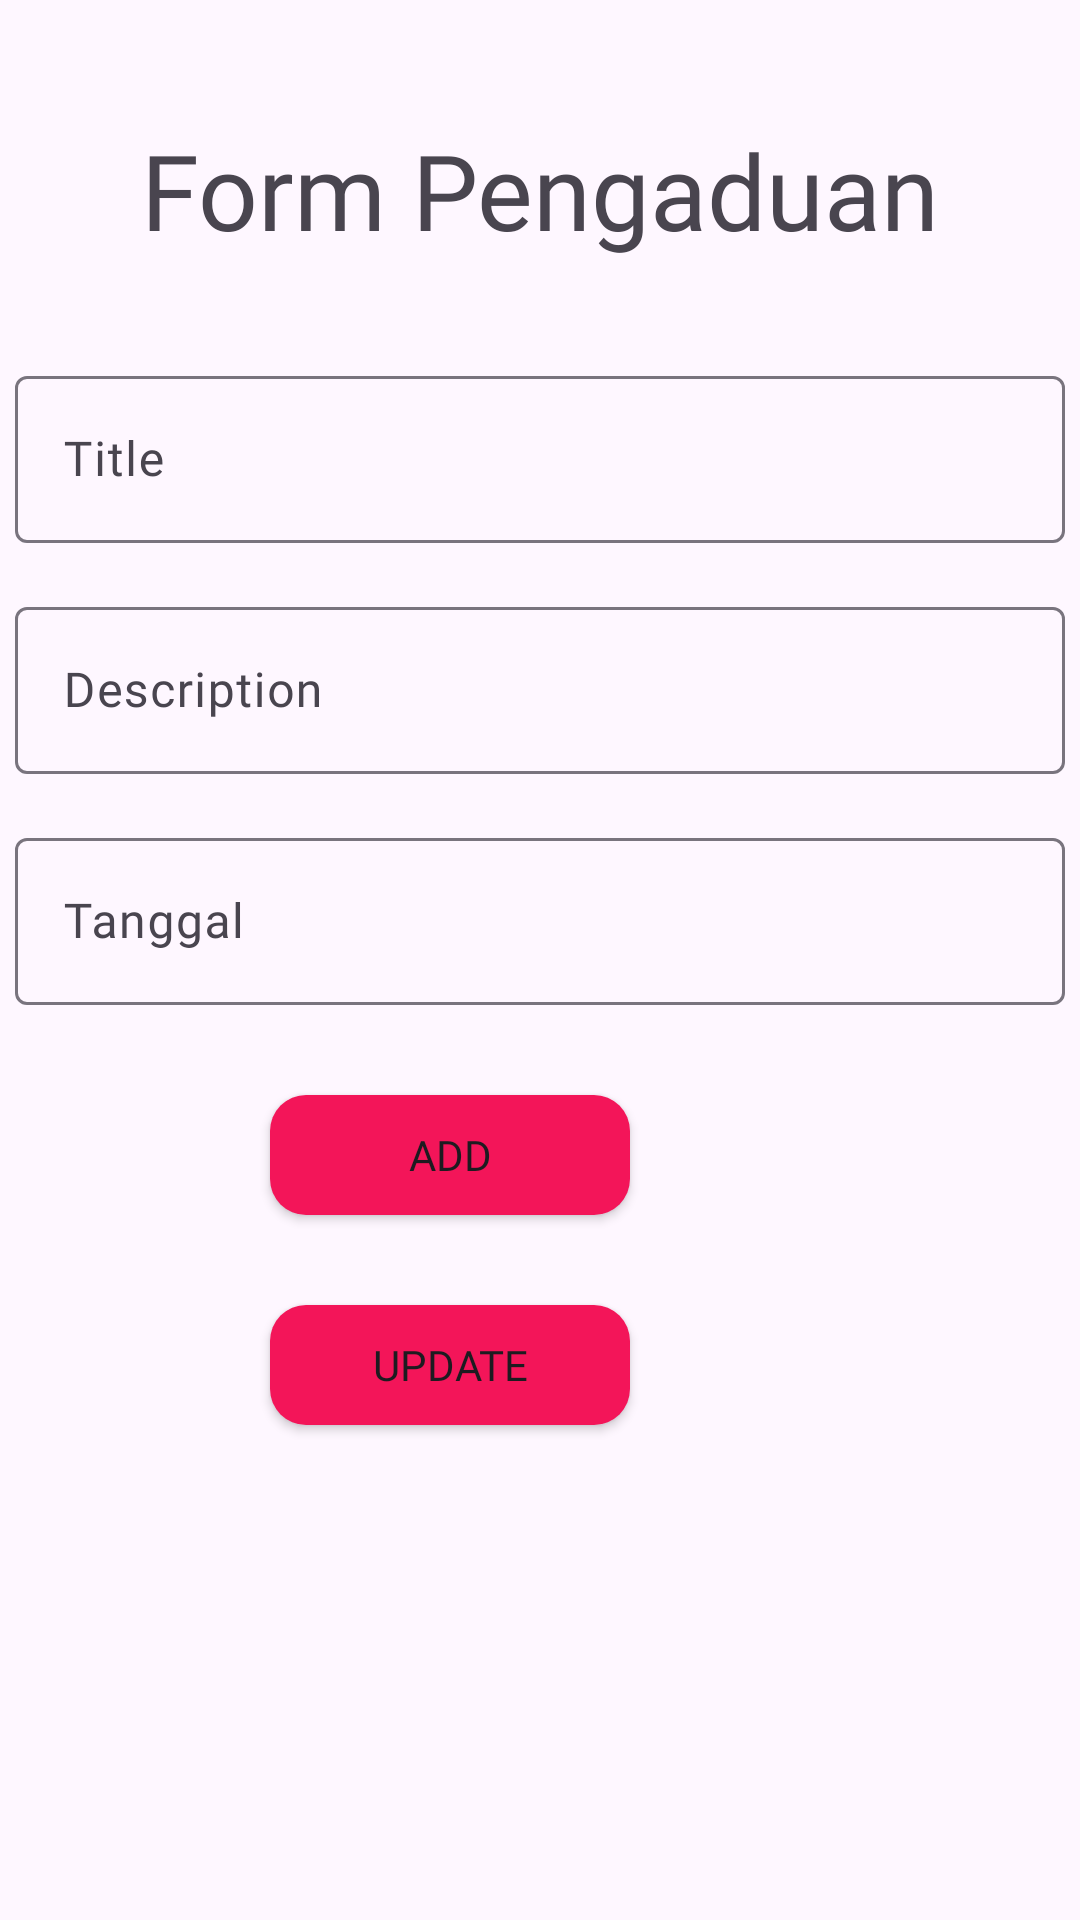

Reconstruct the res/layout file that produces this screen, plus the resources it refers to.
<!-- AndroidManifest.xml: application theme Theme.Tugas_firebase -->
<!-- res/layout/add_form.xml -->
<?xml version="1.0" encoding="utf-8"?>
<androidx.constraintlayout.widget.ConstraintLayout
    xmlns:android="http://schemas.android.com/apk/res/android"
    xmlns:tools="http://schemas.android.com/tools"
    xmlns:app="http://schemas.android.com/apk/res-auto"
    android:layout_width="match_parent"
    android:layout_height="match_parent"
    android:gravity="center_horizontal"
    tools:context=".MainActivity">

    <TextView
        android:id="@+id/judul"
        android:layout_width="match_parent"
        android:layout_height="wrap_content"
        android:text="Form Pengaduan"
        android:fontFamily="@font/poppins_bold"
        android:paddingTop="40dp"
        android:textSize="35dp"
        android:gravity="center" />

    <com.google.android.material.textfield.TextInputLayout
        android:id="@+id/txt_title_layout"
        android:layout_width="350dp"
        android:layout_height="wrap_content"
        android:layout_marginTop="120dp"
        app:layout_constraintTop_toTopOf="@id/judul"
        app:layout_constraintStart_toStartOf="parent"
        app:layout_constraintEnd_toEndOf="parent">

        <com.google.android.material.textfield.TextInputEditText
            android:id="@+id/txt_title"
            android:layout_width="match_parent"
            android:layout_height="wrap_content"
            android:fontFamily="@font/poppins_regular"
            android:ems="10"
            android:hint="Title"/>

    </com.google.android.material.textfield.TextInputLayout>

    <com.google.android.material.textfield.TextInputLayout
        android:id="@+id/txt_desc_layout"
        android:layout_width="350dp"
        android:layout_height="wrap_content"
        android:layout_marginTop="16dp"
        app:layout_constraintTop_toBottomOf="@id/txt_title_layout"
        app:layout_constraintStart_toStartOf="parent"
        app:layout_constraintEnd_toEndOf="parent">

        <com.google.android.material.textfield.TextInputEditText
            android:id="@+id/txt_desc"
            android:layout_width="match_parent"
            android:layout_height="wrap_content"
            android:fontFamily="@font/poppins_regular"
            android:ems="10"
            android:hint="Description"/>

    </com.google.android.material.textfield.TextInputLayout>

    <com.google.android.material.textfield.TextInputLayout
        android:id="@+id/txt_date_layout"
        android:layout_width="350dp"
        android:layout_height="wrap_content"
        android:layout_marginTop="16dp"
        app:layout_constraintTop_toBottomOf="@id/txt_desc_layout"
        app:layout_constraintStart_toStartOf="parent"
        app:layout_constraintEnd_toEndOf="parent">

        <com.google.android.material.textfield.TextInputEditText
            android:id="@+id/txt_date"
            android:layout_width="match_parent"
            android:layout_height="wrap_content"
            android:fontFamily="@font/poppins_regular"
            android:hint="Tanggal"/>

    </com.google.android.material.textfield.TextInputLayout>



    <androidx.appcompat.widget.AppCompatButton
        android:id="@+id/btn_add"
        android:layout_width="120dp"
        android:layout_height="40dp"
        android:layout_marginTop="30dp"
        android:background="@drawable/button_shpe"
        android:fontFamily="@font/poppins_bold"
        android:text="Add"
        app:layout_constraintTop_toBottomOf="@id/txt_date_layout"
        app:layout_constraintEnd_toEndOf="parent"

        android:layout_marginRight="150dp"/>

    <androidx.appcompat.widget.AppCompatButton
        android:id="@+id/btn_update"
        android:layout_width="120dp"
        android:layout_height="40dp"
        android:layout_marginTop="30dp"
        android:background="@drawable/button_shpe"
        android:fontFamily="@font/poppins_bold"
        android:text="Update"
        app:layout_constraintTop_toBottomOf="@id/btn_add"
        app:layout_constraintEnd_toEndOf="parent"

        android:layout_marginRight="150dp"/>

</androidx.constraintlayout.widget.ConstraintLayout>
<!-- resources referenced by this layout -->
<resources>
  <!-- drawable button_shpe (drawable) -->
  <?xml version="1.0" encoding="utf-8"?>
  <shape xmlns:android="http://schemas.android.com/apk/res/android" android:shape="rectangle">
  
      <corners android:radius="12dp"/>
      <solid android:color="@color/merah"/>
  
  </shape>
  <style name="Theme.Tugas_firebase" parent="Base.Theme.Tugas_firebase" />
  <color name="merah">#F31559</color>
  <style name="Base.Theme.Tugas_firebase" parent="Theme.Material3.DayNight.NoActionBar">
          
          
      </style>
</resources>
